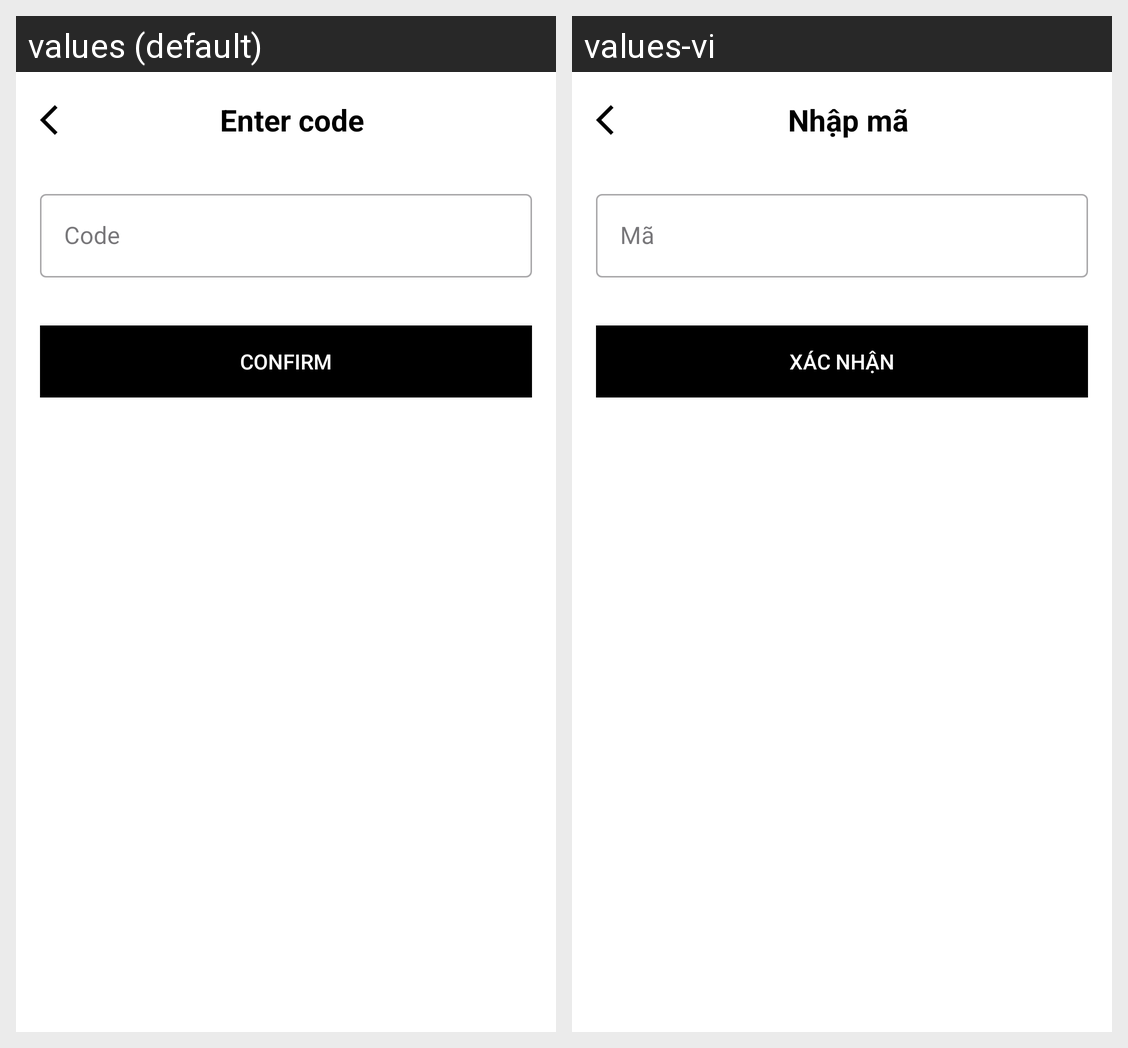

For this localized Android screen grid, give each drawn string resource with its value in every locale shown.
Android screen res/layout/activity_enter_code.xml rendered under 2 locales, left to right: values (default), values-vi. Device: Nexus 5 (rendered at 1080×1920; each locale shown at half size, 540×960, under a caption strip naming it); theme Theme.Appxemphim.
Strings drawn on this screen, with the default value and each locale's value (text and hints the layout hard-codes, and strings that could not be matched under every locale, appear in the picture but are not listed):

toolbar_title
  values: Enter code
  values-vi: Nhập mã

hint_code
  values: Code
  values-vi: Mã

confirm_button
  values: Confirm
  values-vi: Xác nhận
